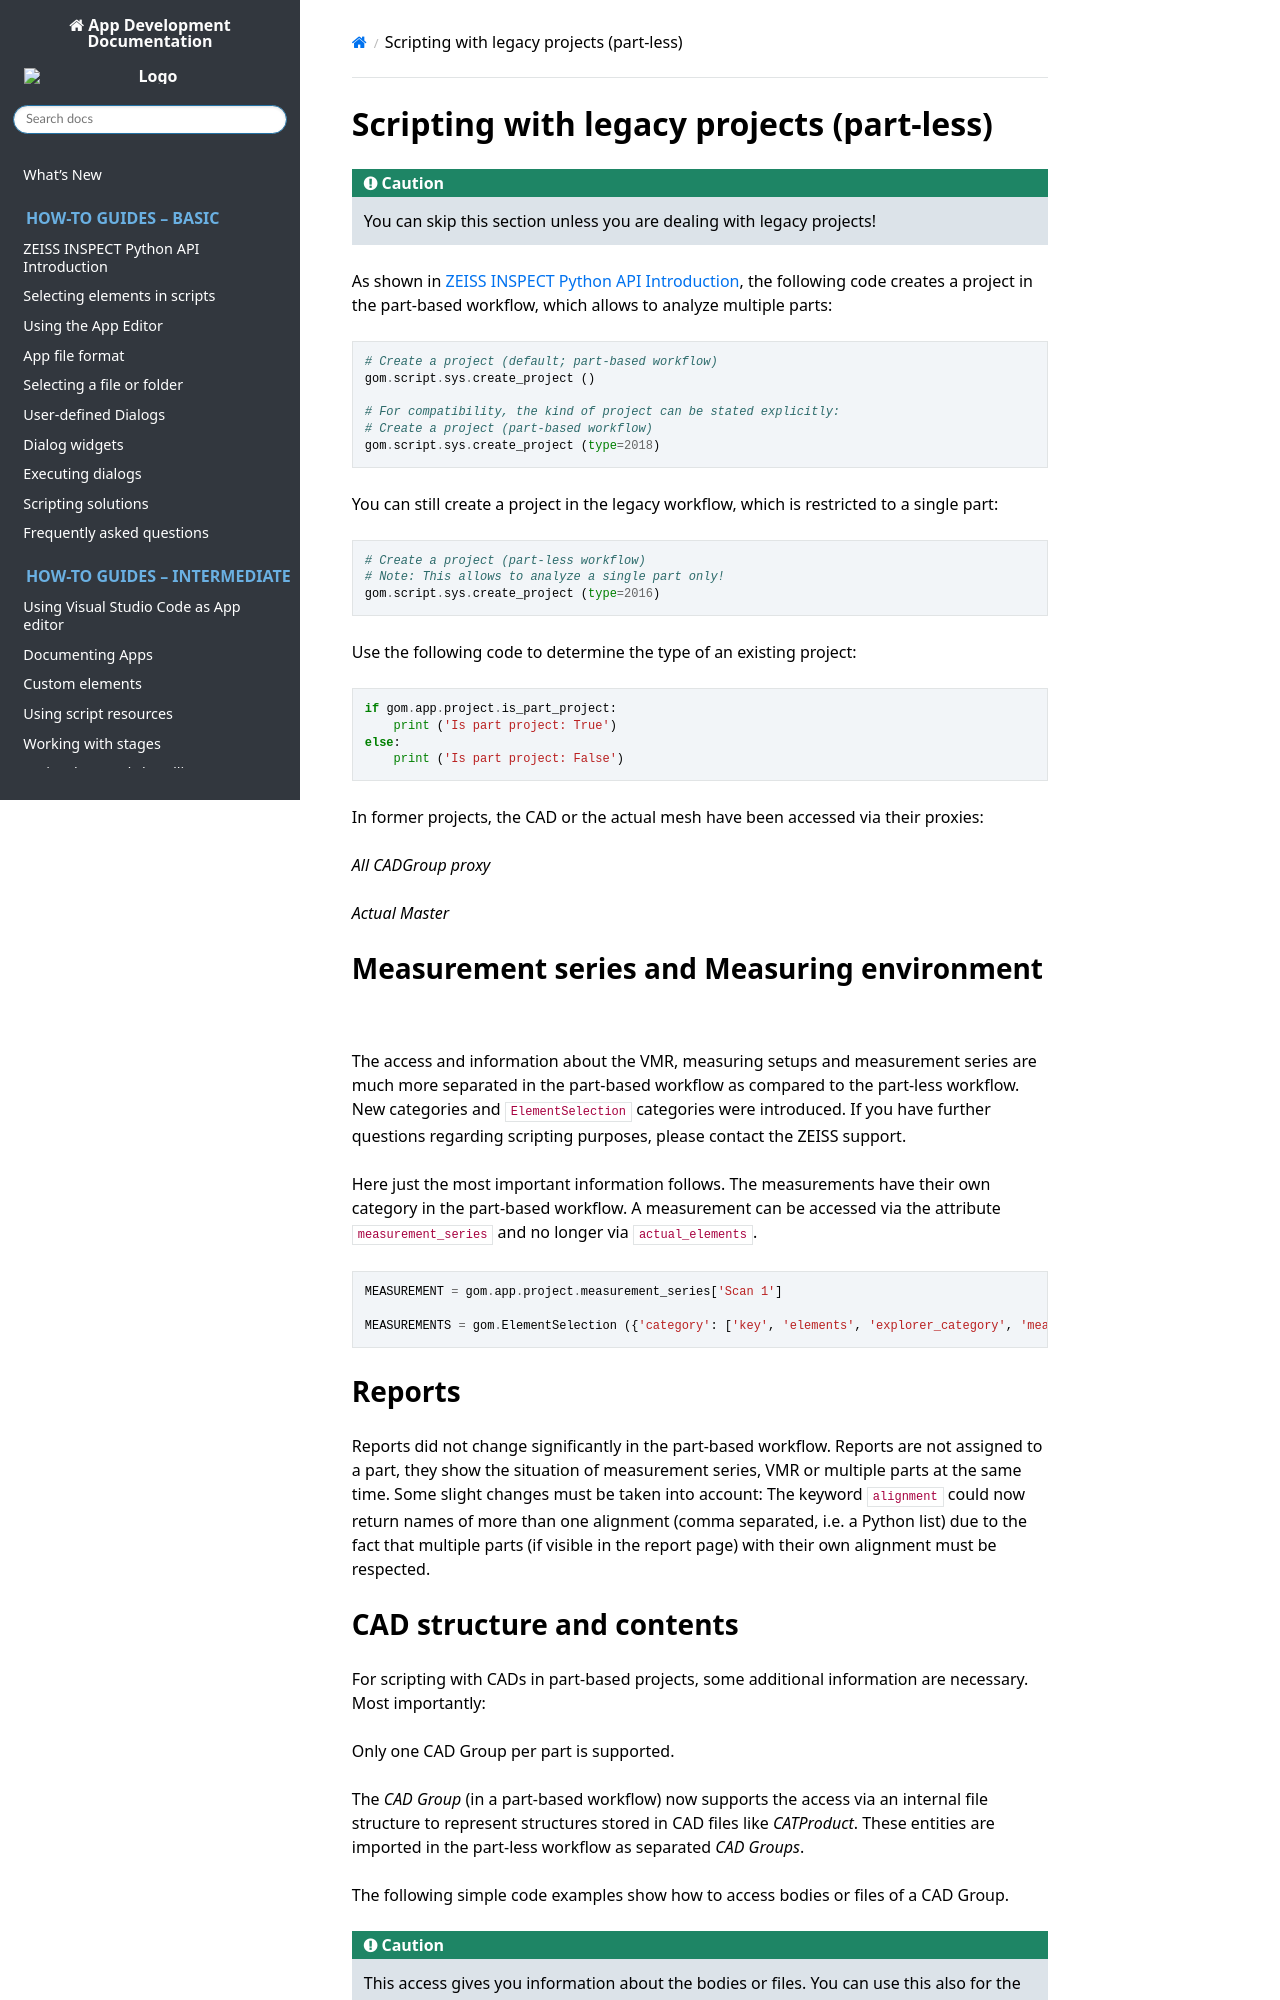

repository: ZEISS/zeiss-inspect-app-api · page: 20261127-news-custom-elements-2027/howtos/scripting_legacy_projects/scripting_legacy_projects.html · generator: sphinx

---
myst:
   html_meta:
      "description": "Python API for extending ZEISS INSPECT 2026 with Apps - Legacy Projects"
      "keywords": "Metrology, ZEISS INSPECT, Python API, GOM API, Scripting, Add-ons, Apps, How-tos, Partless Projects"
---
# Scripting with legacy projects (part-less)

```{caution}
You can skip this section unless you are dealing with legacy projects!
```

As shown in [ZEISS INSPECT Python API Introduction](../python_api_introduction/python_api_introduction.md), the following code creates a project in the part-based workflow, which allows to analyze multiple parts:

``` Python
# Create a project (default; part-based workflow)
gom.script.sys.create_project ()

# For compatibility, the kind of project can be stated explicitly:
# Create a project (part-based workflow)
gom.script.sys.create_project (type=2018)
```

You can still create a project in the legacy workflow, which is restricted to a single part:

``` Python
# Create a project (part-less workflow)
# Note: This allows to analyze a single part only!
gom.script.sys.create_project (type=2016)
```

Use the following code to determine the type of an existing project:

``` Python
if gom.app.project.is_part_project:
    print ('Is part project: True')
else:
    print ('Is part project: False')
```

In former projects, the CAD or the actual mesh have been accessed via their proxies:

*All CADGroup proxy*

*Actual Master*

## Measurement series and Measuring environment

The access and information about the VMR, measuring setups and measurement series  are much more separated in the part-based workflow as compared to the part-less workflow. New categories and `ElementSelection` categories were introduced. If you have further questions regarding scripting purposes, please contact the ZEISS support.

Here just the most important information follows. The measurements have their own category in the part-based workflow. A measurement can be accessed via the attribute `measurement_series` and no longer via `actual_elements`.

``` Python
MEASUREMENT = gom.app.project.measurement_series['Scan 1']
 
MEASUREMENTS = gom.ElementSelection ({'category': ['key', 'elements', 'explorer_category', 'measurements', 'object_family', 'measurement_series']})
```

## Reports

Reports did not change significantly in the part-based workflow. Reports are not assigned to a part, they show the situation of measurement series, VMR or multiple parts at the same time. Some slight changes must be taken into account: The keyword `alignment` could now return names of more than one alignment (comma separated, i.e. a Python list) due to the fact that multiple parts (if visible in the report page) with their own alignment must be respected.
